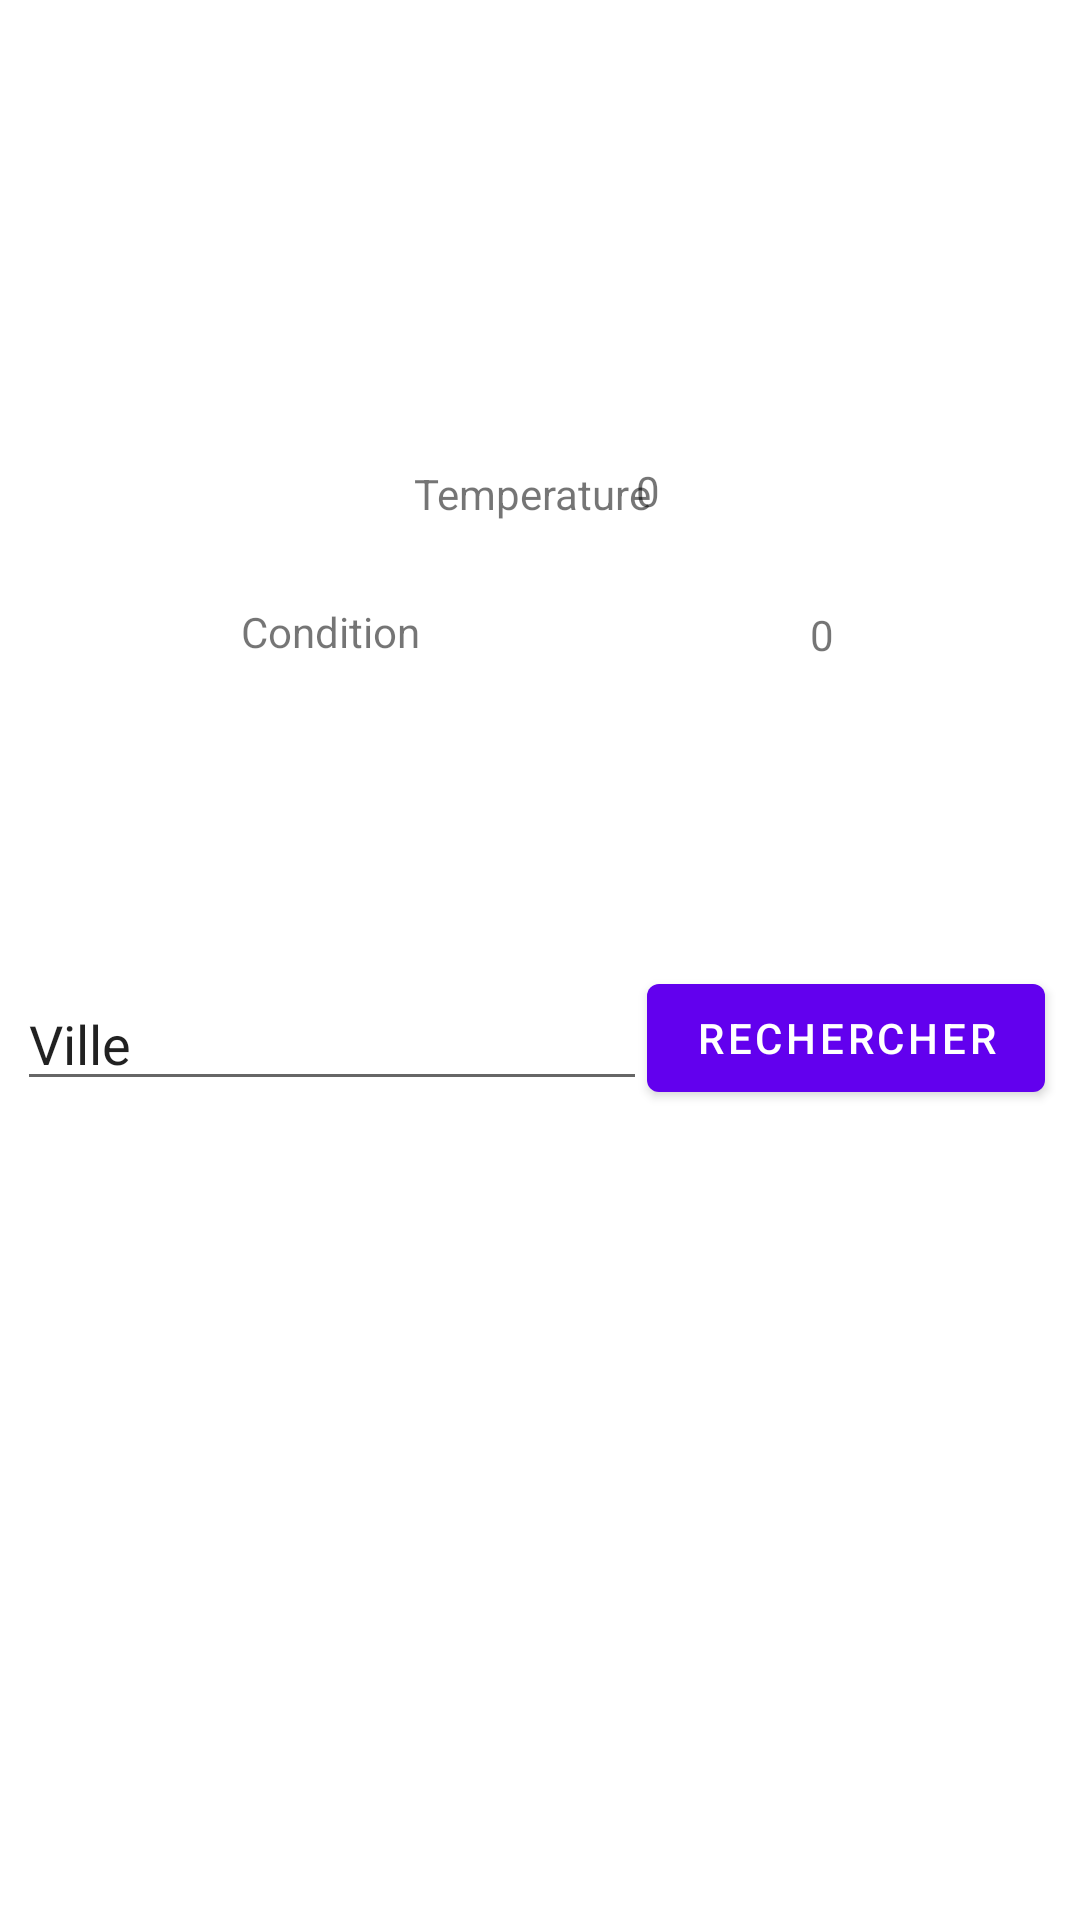

Write the Android layout XML for this screen, with the resource values it uses.
<!-- AndroidManifest.xml: application theme Theme.ApplicationMeteo20 -->
<!-- res/layout/fragment_meteo_villes.xml -->
<?xml version="1.0" encoding="utf-8"?>
<FrameLayout xmlns:android="http://schemas.android.com/apk/res/android"
    xmlns:app="http://schemas.android.com/apk/res-auto"
    xmlns:tools="http://schemas.android.com/tools"
    android:layout_width="match_parent"
    android:layout_height="match_parent"
    tools:context=".MeteoVilles">

    <androidx.constraintlayout.widget.ConstraintLayout
        android:layout_width="match_parent"
        android:layout_height="match_parent"
        tools:context=".MeteoPosition">

        <ImageView
            android:id="@+id/VilleImage"
            android:layout_width="wrap_content"
            android:layout_height="wrap_content"
            android:layout_marginStart="141dp"
            android:layout_marginTop="118dp"
            android:layout_marginEnd="142dp"
            app:layout_constraintEnd_toEndOf="parent"
            app:layout_constraintStart_toStartOf="parent"
            app:layout_constraintTop_toTopOf="parent"
            tools:src="@tools:sample/avatars" />

        <TextView
            android:id="@+id/textView3"
            android:layout_width="wrap_content"
            android:layout_height="wrap_content"
            android:layout_marginStart="138dp"
            android:layout_marginTop="37dp"
            android:text="Temperature"
            app:layout_constraintStart_toStartOf="parent"
            app:layout_constraintTop_toBottomOf="@+id/VilleImage" />

        <TextView
            android:id="@+id/textView4"
            android:layout_width="wrap_content"
            android:layout_height="wrap_content"
            android:layout_marginStart="138dp"
            android:layout_marginTop="27dp"
            android:layout_marginEnd="65dp"
            android:text="Condition"
            app:layout_constraintEnd_toStartOf="@+id/VilleCondition1"
            app:layout_constraintStart_toStartOf="parent"
            app:layout_constraintTop_toBottomOf="@+id/textView3" />

        <EditText
            android:id="@+id/SearchText"
            android:layout_width="wrap_content"
            android:layout_height="wrap_content"
            android:layout_marginStart="51dp"
            android:layout_marginBottom="273dp"
            android:ems="10"
            android:inputType="textPersonName"
            android:text="Ville"
            app:layout_constraintBottom_toBottomOf="parent"
            app:layout_constraintEnd_toStartOf="@+id/btnSearch"
            app:layout_constraintStart_toStartOf="parent" />

        <Button
            android:id="@+id/btnSearch"
            android:layout_width="wrap_content"
            android:layout_height="wrap_content"
            android:layout_marginEnd="57dp"
            android:layout_marginBottom="270dp"
            android:text="Rechercher"
            app:layout_constraintBottom_toBottomOf="parent"
            app:layout_constraintEnd_toEndOf="parent"
            app:layout_constraintStart_toEndOf="@+id/SearchText" />

        <TextView
            android:id="@+id/VilleTemperature"
            android:layout_width="wrap_content"
            android:layout_height="wrap_content"
            android:layout_marginTop="36dp"
            android:layout_marginEnd="140dp"
            android:text="0"
            app:layout_constraintEnd_toEndOf="parent"
            app:layout_constraintTop_toBottomOf="@+id/VilleImage" />

        <TextView
            android:id="@+id/VilleCondition1"
            android:layout_width="wrap_content"
            android:layout_height="wrap_content"
            android:layout_marginStart="65dp"
            android:layout_marginTop="29dp"
            android:layout_marginEnd="140dp"
            android:text="0"
            app:layout_constraintEnd_toEndOf="parent"
            app:layout_constraintStart_toEndOf="@+id/textView4"
            app:layout_constraintTop_toBottomOf="@+id/VilleTemperature" />

    </androidx.constraintlayout.widget.ConstraintLayout>

    <ImageView
        android:id="@+id/positionImage"
        android:layout_width="wrap_content"
        android:layout_height="wrap_content"
        android:layout_marginStart="141dp"
        android:layout_marginTop="118dp"
        android:layout_marginEnd="142dp"
        app:layout_constraintEnd_toEndOf="parent"
        app:layout_constraintStart_toStartOf="parent"
        app:layout_constraintTop_toTopOf="parent"
        tools:src="@tools:sample/avatars" />

</FrameLayout>
<!-- resources referenced by this layout -->
<resources>
  <style name="Theme.ApplicationMeteo20" parent="Theme.MaterialComponents.DayNight.DarkActionBar">
          
          <item name="colorPrimary">@color/purple_500</item>
          <item name="colorPrimaryVariant">@color/purple_700</item>
          <item name="colorOnPrimary">@color/white</item>
          
          <item name="colorSecondary">@color/teal_200</item>
          <item name="colorSecondaryVariant">@color/teal_700</item>
          <item name="colorOnSecondary">@color/black</item>
          
          <item name="android:statusBarColor" tools:targetApi="l">?attr/colorPrimaryVariant</item>
          
      </style>
  <!-- not gathered from this repository: default colours our renderer supplied (Android Studio template values) -->
  <color name="purple_500">#FF6200EE</color>
  <color name="purple_700">#FF3700B3</color>
  <color name="teal_200">#FF03DAC5</color>
  <color name="teal_700">#FF018786</color>
  <color name="black">#FF000000</color>
  <color name="white">#FFFFFFFF</color>
</resources>
